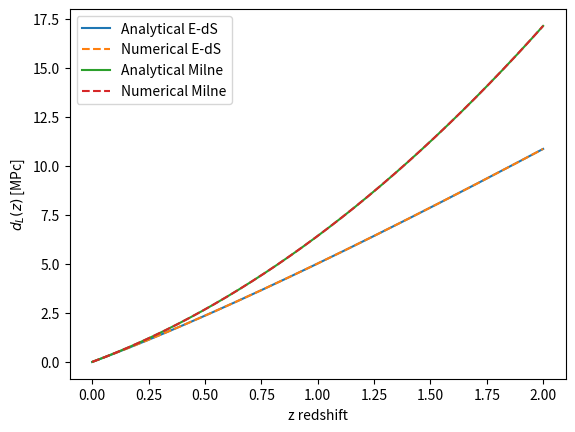

Here is the Python script that generated this plot: (Note: this script raises an exception after producing the figure.)
import numpy as np
import matplotlib.pyplot as plt
from scipy.constants import c
import scipy.integrate as integrate
import sys

def S(k,i):
    """
    Calculate S_k(i)

    Parameters
    -----------

    k : int
      Spatial curvature parameter
    i : {array-like}, shape = [z_samples]

    Returns
    -------
    sin(i), for k = 1
    i, for k = 0
    sinh(i), for k = -1
    """
    if k == 1:
        return np.sin(i)
    elif k == 0:
        return i
    elif k == -1:
        return np.sinh(i)



def r(redshift, omega_ko, omega_m, omega_w):
    """
    Calculate r integral

    Parameters
    -----------
    z : {array-like}, shape = [z_samples]
      Redshift values, read from file
    omega_k0 : float
      omega_k0 value to calculate r integral
    omega_m : float
      omega_m value to calculate r integral
    omega_w : float
      omega_w value to calculate integral

    Returns
    -------
    r values

    """


    def integral(H, z):
        """
        Calculate integral from 0 to z

        Parameters
        -----------
        H : func
          function for calculating expansion rate
        z : {array-like}, shape = [z_samples]
          Redshift values, read from file

        Returns
        -------
        res : integral values
        """

        # Do the integral for all input z
        Nz  = len(z) # Length of z
        res = np.zeros(Nz)
        res_prev = 0
        # Make sure to do the first step correctly, i.e. if z[0] is not zerom then integrate from 0 to z[0] first
        if(z[0] > 1e-3):
            res[0] = integrate.quad(H, 0, z[0])[0]

        for i in range(1,Nz):
            z_start  = z[i-1]
            z_end    = z[i]
            res_prev = res[i-1]
            res_next = res_prev + integrate.quad(H, z_start, z_end)[0]
            res[i]   = res_next

        return res

    def H(z):
        """
        Calculate 1/H as a function of z, used in r calculation

        Parameters
        -----------
        z : {array-like}, shape = [z_samples]
          Redshift values, read from file

        Returns
        -------
        1/H
        """
        h = h0*np.sqrt(omega_m*(1+z)**3 + omega_ko*(1+z)**2 + omega_w*(1+z)**(3*(1+w)))
        return 1/h

    i = np.sqrt(np.abs(omega_ko))*h0

    if omega_ko < 0:
        k = 1
        return S(k, integral(H, redshift)*i)
    elif omega_ko > 0:
        k = -1
        return S(k, integral(H, redshift)*i)
    else:
        k = 0
        return integral(H, redshift)*h0




def lum_model(z,omega_m, omega_w):
    """
    Calculate luminosity distance

    Parameters
    -----------
    z : {array-like}, shape = [z_samples]
      Redshift values, read from file
    omega_m : float
      omega_m value to calculate luminosity distance
    omega_w : float
      omega_w value to calculate luminosity distance

    Returns
    -------
    dl : luminosity distance

    """
    omega_ko = 1 - omega_m - omega_w

    if omega_ko == 0:
        dl = c*( 1+z )/(h0) * r( z, omega_ko, omega_m, omega_w)
    else:
        dl = c*( 1+z )/(h0*np.sqrt(np.abs(omega_ko))) * r( z, omega_ko, omega_m, omega_w)

    return dl

factor2 = 3.085678*1e22
h0 = (70)#1/s^2
z = np.linspace(0, 2, 1001)
c = c



#Example 1 Einstein - de Sitter model
def Eds_ana(z):
    return 2*c/h0 * (1 + z - np.sqrt(1 + z))


w = 0
omega_m = 1
omega_w = 0

numdl_eds = lum_model(z, omega_m, omega_w)

#Example 2 Milne model
def Milne_ana(z):
    return c*z/(2*h0) *(2 + z)


w = -1/3
omega_m0 = 0
omega_w0 = 0



numdl_milne = lum_model(z, omega_m0, omega_w0)

#Plot solutions

plt.plot(z, Eds_ana(z)/1e6, label="Analytical E-dS")
plt.plot(z, numdl_eds/1e6,"--",label="Numerical E-dS")
plt.plot(z, Milne_ana(z)/1e6, label="Analytical Milne")
plt.plot(z, numdl_milne/1e6, "--", label="Numerical Milne")

plt.ylabel(r"$d_L(z)$ [MPc]")
plt.xlabel("z redshift")
plt.legend()
plt.savefig("images/5_testmodel.jpeg")
plt.show()

#Relative error as a function of z

relerr_EdS = (Eds_ana(z) - numdl_eds)/Eds_ana(z)
relerr_Milne = (Milne_ana(z) - numdl_milne)/Milne_ana(z)

plt.plot(z, relerr_EdS, label="Relative Error E - dS")
plt.plot(z, relerr_Milne, label="Relative Error Milne")

plt.ylabel("Relative error")
plt.xlabel("z redshift")
plt.legend()
plt.savefig("images/5_relerror.jpeg")
plt.show()
